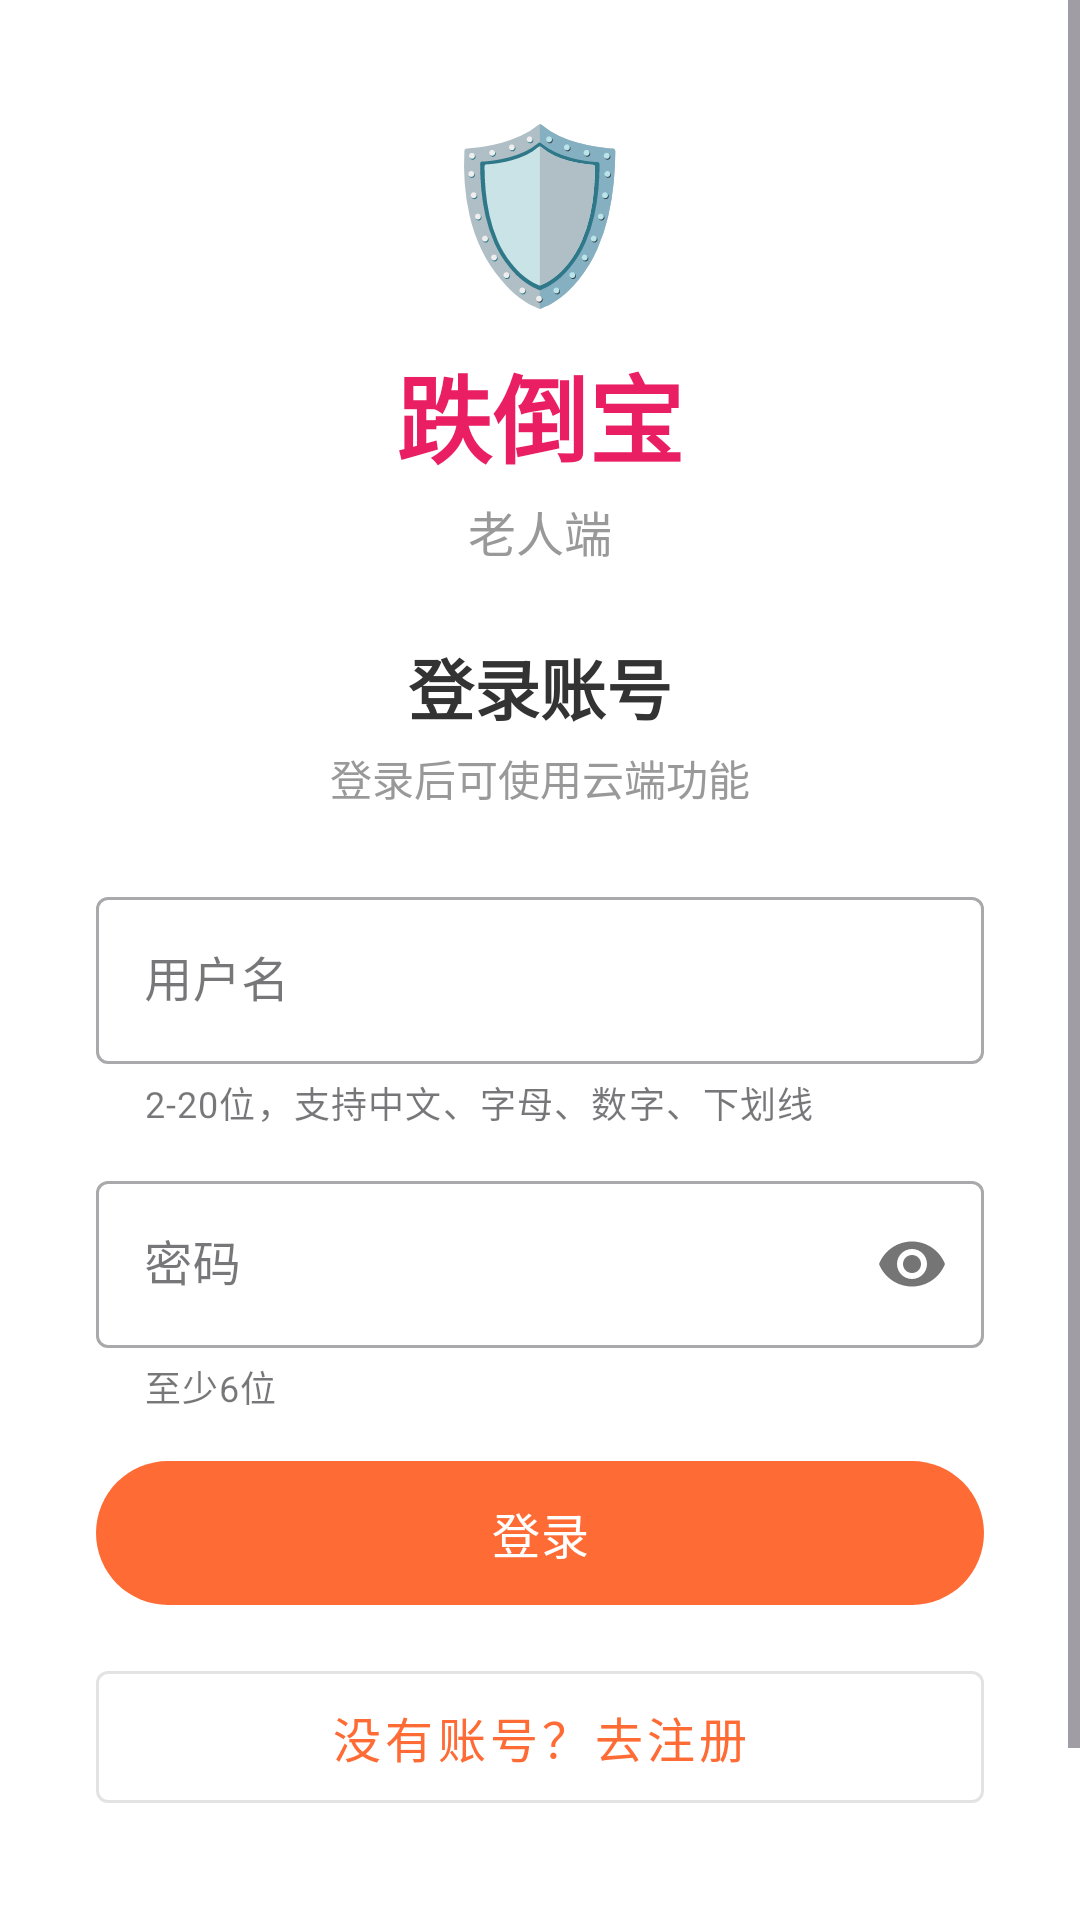

This screen was rendered from an Android layout file. Write that file and the resources it references.
<!-- AndroidManifest.xml: activity theme Theme.DieDaoBao -->
<!-- res/layout/activity_login.xml -->
<?xml version="1.0" encoding="utf-8"?>
<ScrollView xmlns:android="http://schemas.android.com/apk/res/android"
    xmlns:app="http://schemas.android.com/apk/res-auto"
    android:layout_width="match_parent"
    android:layout_height="match_parent"
    android:fillViewport="true"
    android:background="@android:color/white">

    <LinearLayout
        android:layout_width="match_parent"
        android:layout_height="wrap_content"
        android:orientation="vertical"
        android:gravity="center"
        android:padding="32dp">

        
        <TextView
            android:layout_width="wrap_content"
            android:layout_height="wrap_content"
            android:text="🛡️"
            android:textSize="56sp"
            android:layout_marginBottom="8dp"/>

        <TextView
            android:layout_width="wrap_content"
            android:layout_height="wrap_content"
            android:text="跌倒宝"
            android:textSize="32sp"
            android:textStyle="bold"
            android:textColor="#E91E63"
            android:layout_marginBottom="4dp"/>

        <TextView
            android:layout_width="wrap_content"
            android:layout_height="wrap_content"
            android:text="老人端"
            android:textSize="16sp"
            android:textColor="#999999"
            android:layout_marginBottom="24dp"/>

        
        <TextView
            android:id="@+id/tvTitle"
            android:layout_width="wrap_content"
            android:layout_height="wrap_content"
            android:text="登录账号"
            android:textSize="22sp"
            android:textStyle="bold"
            android:textColor="#333333"
            android:layout_marginBottom="4dp"/>

        <TextView
            android:id="@+id/tvSubtitle"
            android:layout_width="wrap_content"
            android:layout_height="wrap_content"
            android:text="登录后可使用云端功能"
            android:textSize="14sp"
            android:textColor="#999999"
            android:layout_marginBottom="24dp"/>

        
        <com.google.android.material.textfield.TextInputLayout
            android:id="@+id/tilUsername"
            android:layout_width="match_parent"
            android:layout_height="wrap_content"
            android:hint="用户名"
            app:helperText="2-20位，支持中文、字母、数字、下划线"
            app:helperTextEnabled="true"
            style="@style/Widget.MaterialComponents.TextInputLayout.OutlinedBox"
            android:layout_marginBottom="12dp">

            <com.google.android.material.textfield.TextInputEditText
                android:id="@+id/etUsername"
                android:layout_width="match_parent"
                android:layout_height="wrap_content"
                android:inputType="text"
                android:maxLines="1"
                android:maxLength="20"/>

        </com.google.android.material.textfield.TextInputLayout>

        
        <com.google.android.material.textfield.TextInputLayout
            android:id="@+id/tilPassword"
            android:layout_width="match_parent"
            android:layout_height="wrap_content"
            android:hint="密码"
            app:helperText="至少6位"
            app:helperTextEnabled="true"
            app:passwordToggleEnabled="true"
            style="@style/Widget.MaterialComponents.TextInputLayout.OutlinedBox"
            android:layout_marginBottom="12dp">

            <com.google.android.material.textfield.TextInputEditText
                android:id="@+id/etPassword"
                android:layout_width="match_parent"
                android:layout_height="wrap_content"
                android:inputType="textPassword"
                android:maxLines="1"
                android:maxLength="32"/>

        </com.google.android.material.textfield.TextInputLayout>

        
        <com.google.android.material.textfield.TextInputLayout
            android:id="@+id/tilConfirmPassword"
            android:layout_width="match_parent"
            android:layout_height="wrap_content"
            android:hint="确认密码"
            app:helperText="请再次输入密码"
            app:helperTextEnabled="true"
            app:passwordToggleEnabled="true"
            style="@style/Widget.MaterialComponents.TextInputLayout.OutlinedBox"
            android:layout_marginBottom="16dp"
            android:visibility="gone">

            <com.google.android.material.textfield.TextInputEditText
                android:id="@+id/etConfirmPassword"
                android:layout_width="match_parent"
                android:layout_height="wrap_content"
                android:inputType="textPassword"
                android:maxLines="1"
                android:maxLength="32"/>

        </com.google.android.material.textfield.TextInputLayout>

        
        <com.google.android.material.button.MaterialButton
            android:id="@+id/btnLogin"
            android:layout_width="match_parent"
            android:layout_height="56dp"
            android:text="登录"
            android:textSize="16sp"
            android:layout_marginBottom="12dp"/>

        
        <com.google.android.material.button.MaterialButton
            android:id="@+id/btnRegister"
            android:layout_width="match_parent"
            android:layout_height="56dp"
            android:text="没有账号？去注册"
            android:textSize="16sp"
            style="@style/Widget.MaterialComponents.Button.OutlinedButton"
            android:layout_marginBottom="16dp"/>

        
        <com.google.android.material.button.MaterialButton
            android:id="@+id/btnSkip"
            android:layout_width="match_parent"
            android:layout_height="48dp"
            android:text="暂不登录（基础功能可用）"
            android:textSize="14sp"
            style="@style/Widget.MaterialComponents.Button.TextButton"/>

        
        <LinearLayout
            android:id="@+id/layoutLoading"
            android:layout_width="wrap_content"
            android:layout_height="wrap_content"
            android:orientation="horizontal"
            android:gravity="center_vertical"
            android:layout_marginTop="16dp"
            android:visibility="gone">

            <ProgressBar
                android:id="@+id/progressBar"
                android:layout_width="24dp"
                android:layout_height="24dp"
                android:layout_marginEnd="8dp"/>

            <TextView
                android:id="@+id/tvLoadingHint"
                android:layout_width="wrap_content"
                android:layout_height="wrap_content"
                android:text="正在处理，请稍候..."
                android:textSize="14sp"
                android:textColor="#999999"
                android:visibility="gone"/>

        </LinearLayout>

        
        <TextView
            android:id="@+id/tvError"
            android:layout_width="wrap_content"
            android:layout_height="wrap_content"
            android:layout_marginTop="12dp"
            android:textColor="#F44336"
            android:textSize="14sp"
            android:visibility="gone"
            android:drawableStart="@android:drawable/ic_dialog_alert"
            android:drawablePadding="4dp"/>

    </LinearLayout>
</ScrollView>
<!-- resources referenced by this layout -->
<resources>
  <style name="Theme.DieDaoBao" parent="Theme.Material3.Light.NoActionBar">
          <item name="colorPrimary">@color/primary</item>
          <item name="colorPrimaryDark">@color/primary_dark</item>
          <item name="colorAccent">@color/primary</item>
          <item name="android:statusBarColor">@color/primary</item>
      </style>
  <color name="primary">#FF6B35</color>
  <color name="primary_dark">#E55A2B</color>
</resources>
